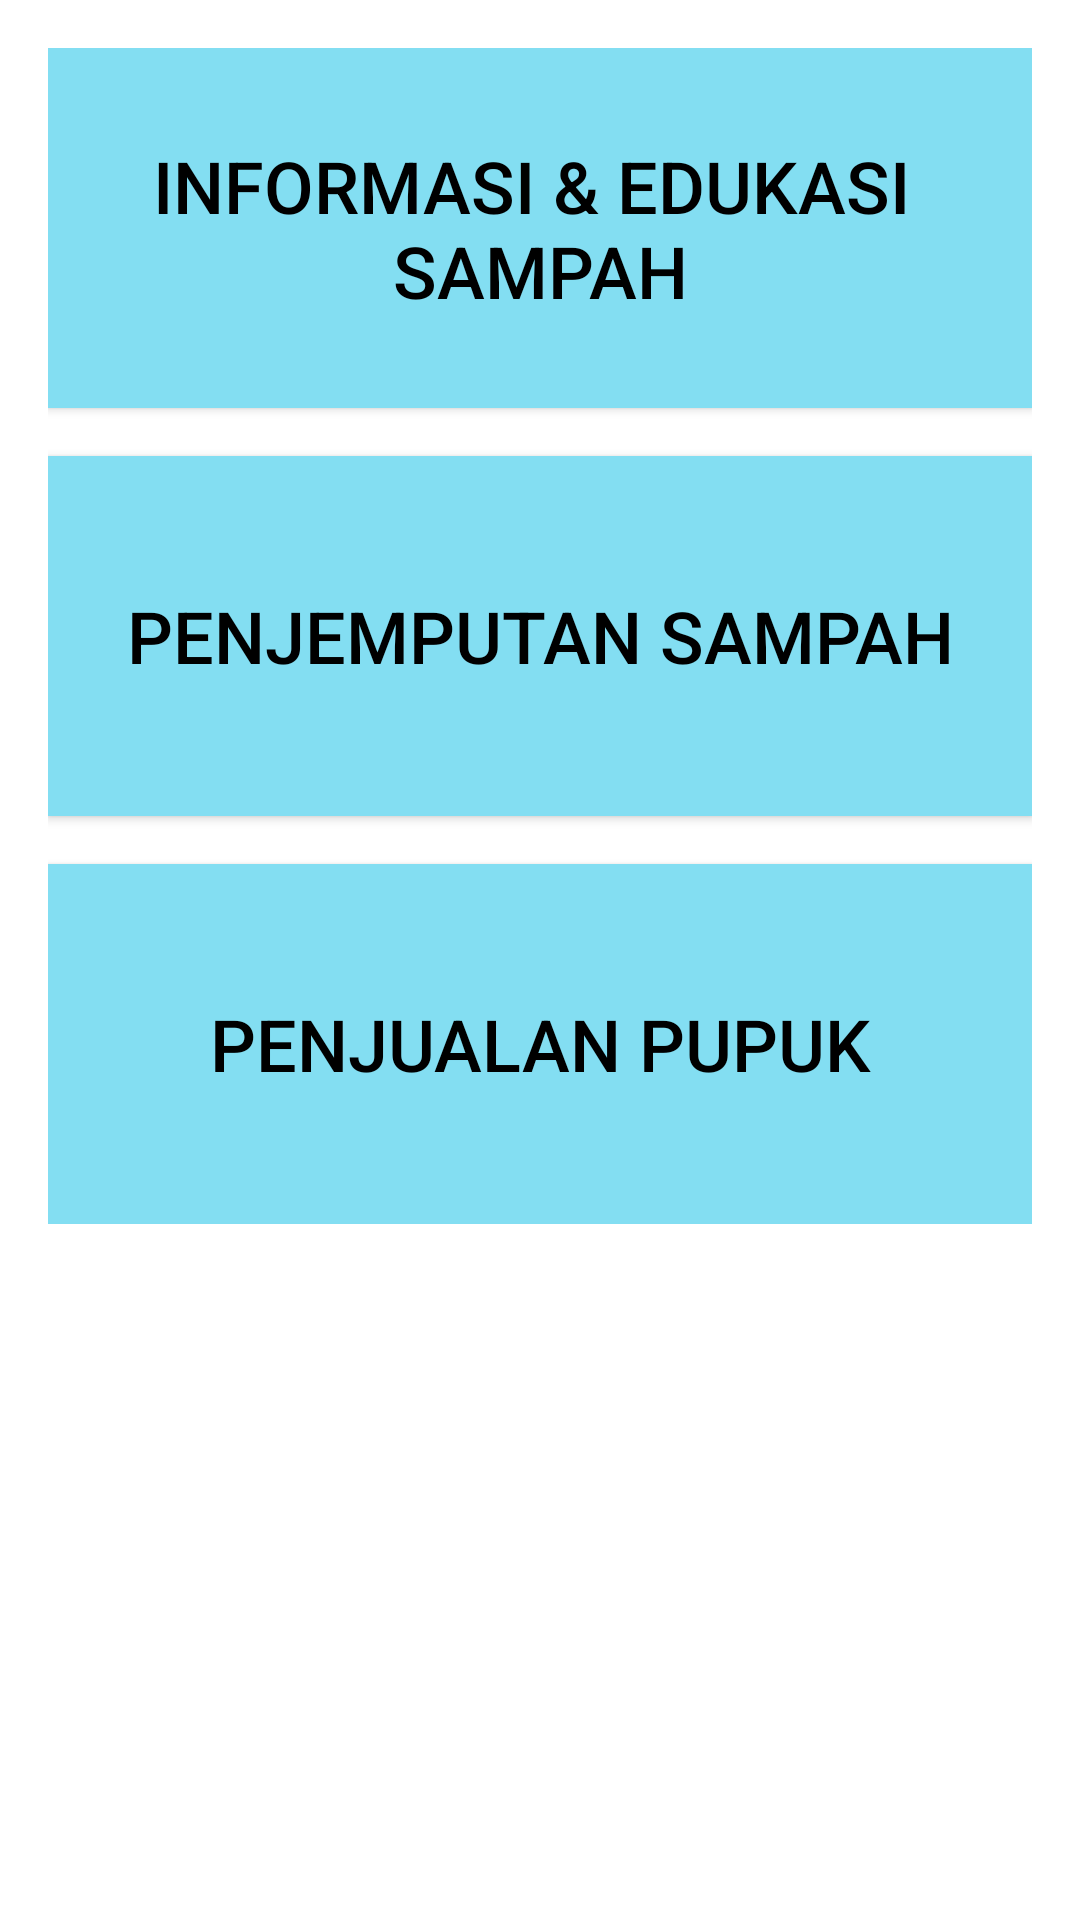

Android layout source for this screen:
<!-- AndroidManifest.xml: application theme Theme.BangsaBerbagi -->
<!-- res/layout/activity_main.xml -->
<?xml version="1.0" encoding="utf-8"?>
<ScrollView xmlns:android="http://schemas.android.com/apk/res/android"
    xmlns:app="http://schemas.android.com/apk/res-auto"
    xmlns:tools="http://schemas.android.com/tools"
    android:layout_width="match_parent"
    android:layout_height="match_parent"
    android:padding="16dp"
    tools:context=".ui.MainActivity">

    <androidx.constraintlayout.widget.ConstraintLayout
        android:layout_width="match_parent"
        android:layout_height="wrap_content">

        <androidx.appcompat.widget.AppCompatButton
            android:padding="16dp"
            android:id="@+id/button_informasi"
            android:layout_width="match_parent"
            android:layout_height="120dp"
            app:layout_constraintEnd_toEndOf="parent"
            app:layout_constraintStart_toStartOf="parent"
            app:layout_constraintTop_toTopOf="parent"
            android:text="@string/informasi_edukasi_sampah"
            android:textSize="24sp"
            android:textColor="@color/black"
            android:background="#83DEF2">

        </androidx.appcompat.widget.AppCompatButton>

        <androidx.appcompat.widget.AppCompatButton
            android:id="@+id/button_penjemputan"
            android:padding="16dp"
            android:layout_width="match_parent"
            android:layout_height="120dp"
            android:layout_marginTop="16dp"
            app:layout_constraintEnd_toEndOf="@id/button_informasi"
            app:layout_constraintStart_toStartOf="@id/button_informasi"
            app:layout_constraintTop_toBottomOf="@id/button_informasi"
            android:text="@string/penjemputan_sampah"
            android:textSize="24sp"
            android:textColor="@color/black"
            android:background="#83DEF2">

        </androidx.appcompat.widget.AppCompatButton>

        <androidx.appcompat.widget.AppCompatButton
            android:id="@+id/button_penjualan"
            android:padding="16dp"
            android:layout_width="match_parent"
            android:layout_height="120dp"
            android:layout_marginTop="16dp"
            app:layout_constraintEnd_toEndOf="@id/button_penjemputan"
            app:layout_constraintStart_toStartOf="@id/button_penjemputan"
            app:layout_constraintTop_toBottomOf="@id/button_penjemputan"
            android:text="@string/penjualan_pupuk"
            android:textSize="24sp"
            android:textColor="@color/black"
            android:background="#83DEF2">
        </androidx.appcompat.widget.AppCompatButton>
    </androidx.constraintlayout.widget.ConstraintLayout>

</ScrollView>
<!-- resources referenced by this layout -->
<resources>
  <string name="informasi_edukasi_sampah">Informasi &amp; Edukasi \nSampah</string>
  <string name="penjemputan_sampah">Penjemputan Sampah</string>
  <string name="penjualan_pupuk">Penjualan Pupuk</string>
  <style name="Theme.BangsaBerbagi" parent="Theme.MaterialComponents.DayNight.DarkActionBar">
          
          <item name="colorPrimary">@color/purple_500</item>
          <item name="colorPrimaryVariant">@color/purple_700</item>
          <item name="colorOnPrimary">@color/white</item>
          
          <item name="colorSecondary">@color/teal_200</item>
          <item name="colorSecondaryVariant">@color/teal_700</item>
          <item name="colorOnSecondary">@color/black</item>
          
          <item name="android:statusBarColor" tools:targetApi="l">?attr/colorPrimaryVariant</item>
          
      </style>
  <!-- not gathered from this repository: default colours our renderer supplied (Android Studio template values) -->
  <color name="purple_500">#FF6200EE</color>
  <color name="purple_700">#FF3700B3</color>
  <color name="teal_200">#FF03DAC5</color>
  <color name="teal_700">#FF018786</color>
  <color name="black">#FF000000</color>
  <color name="white">#FFFFFFFF</color>
</resources>
